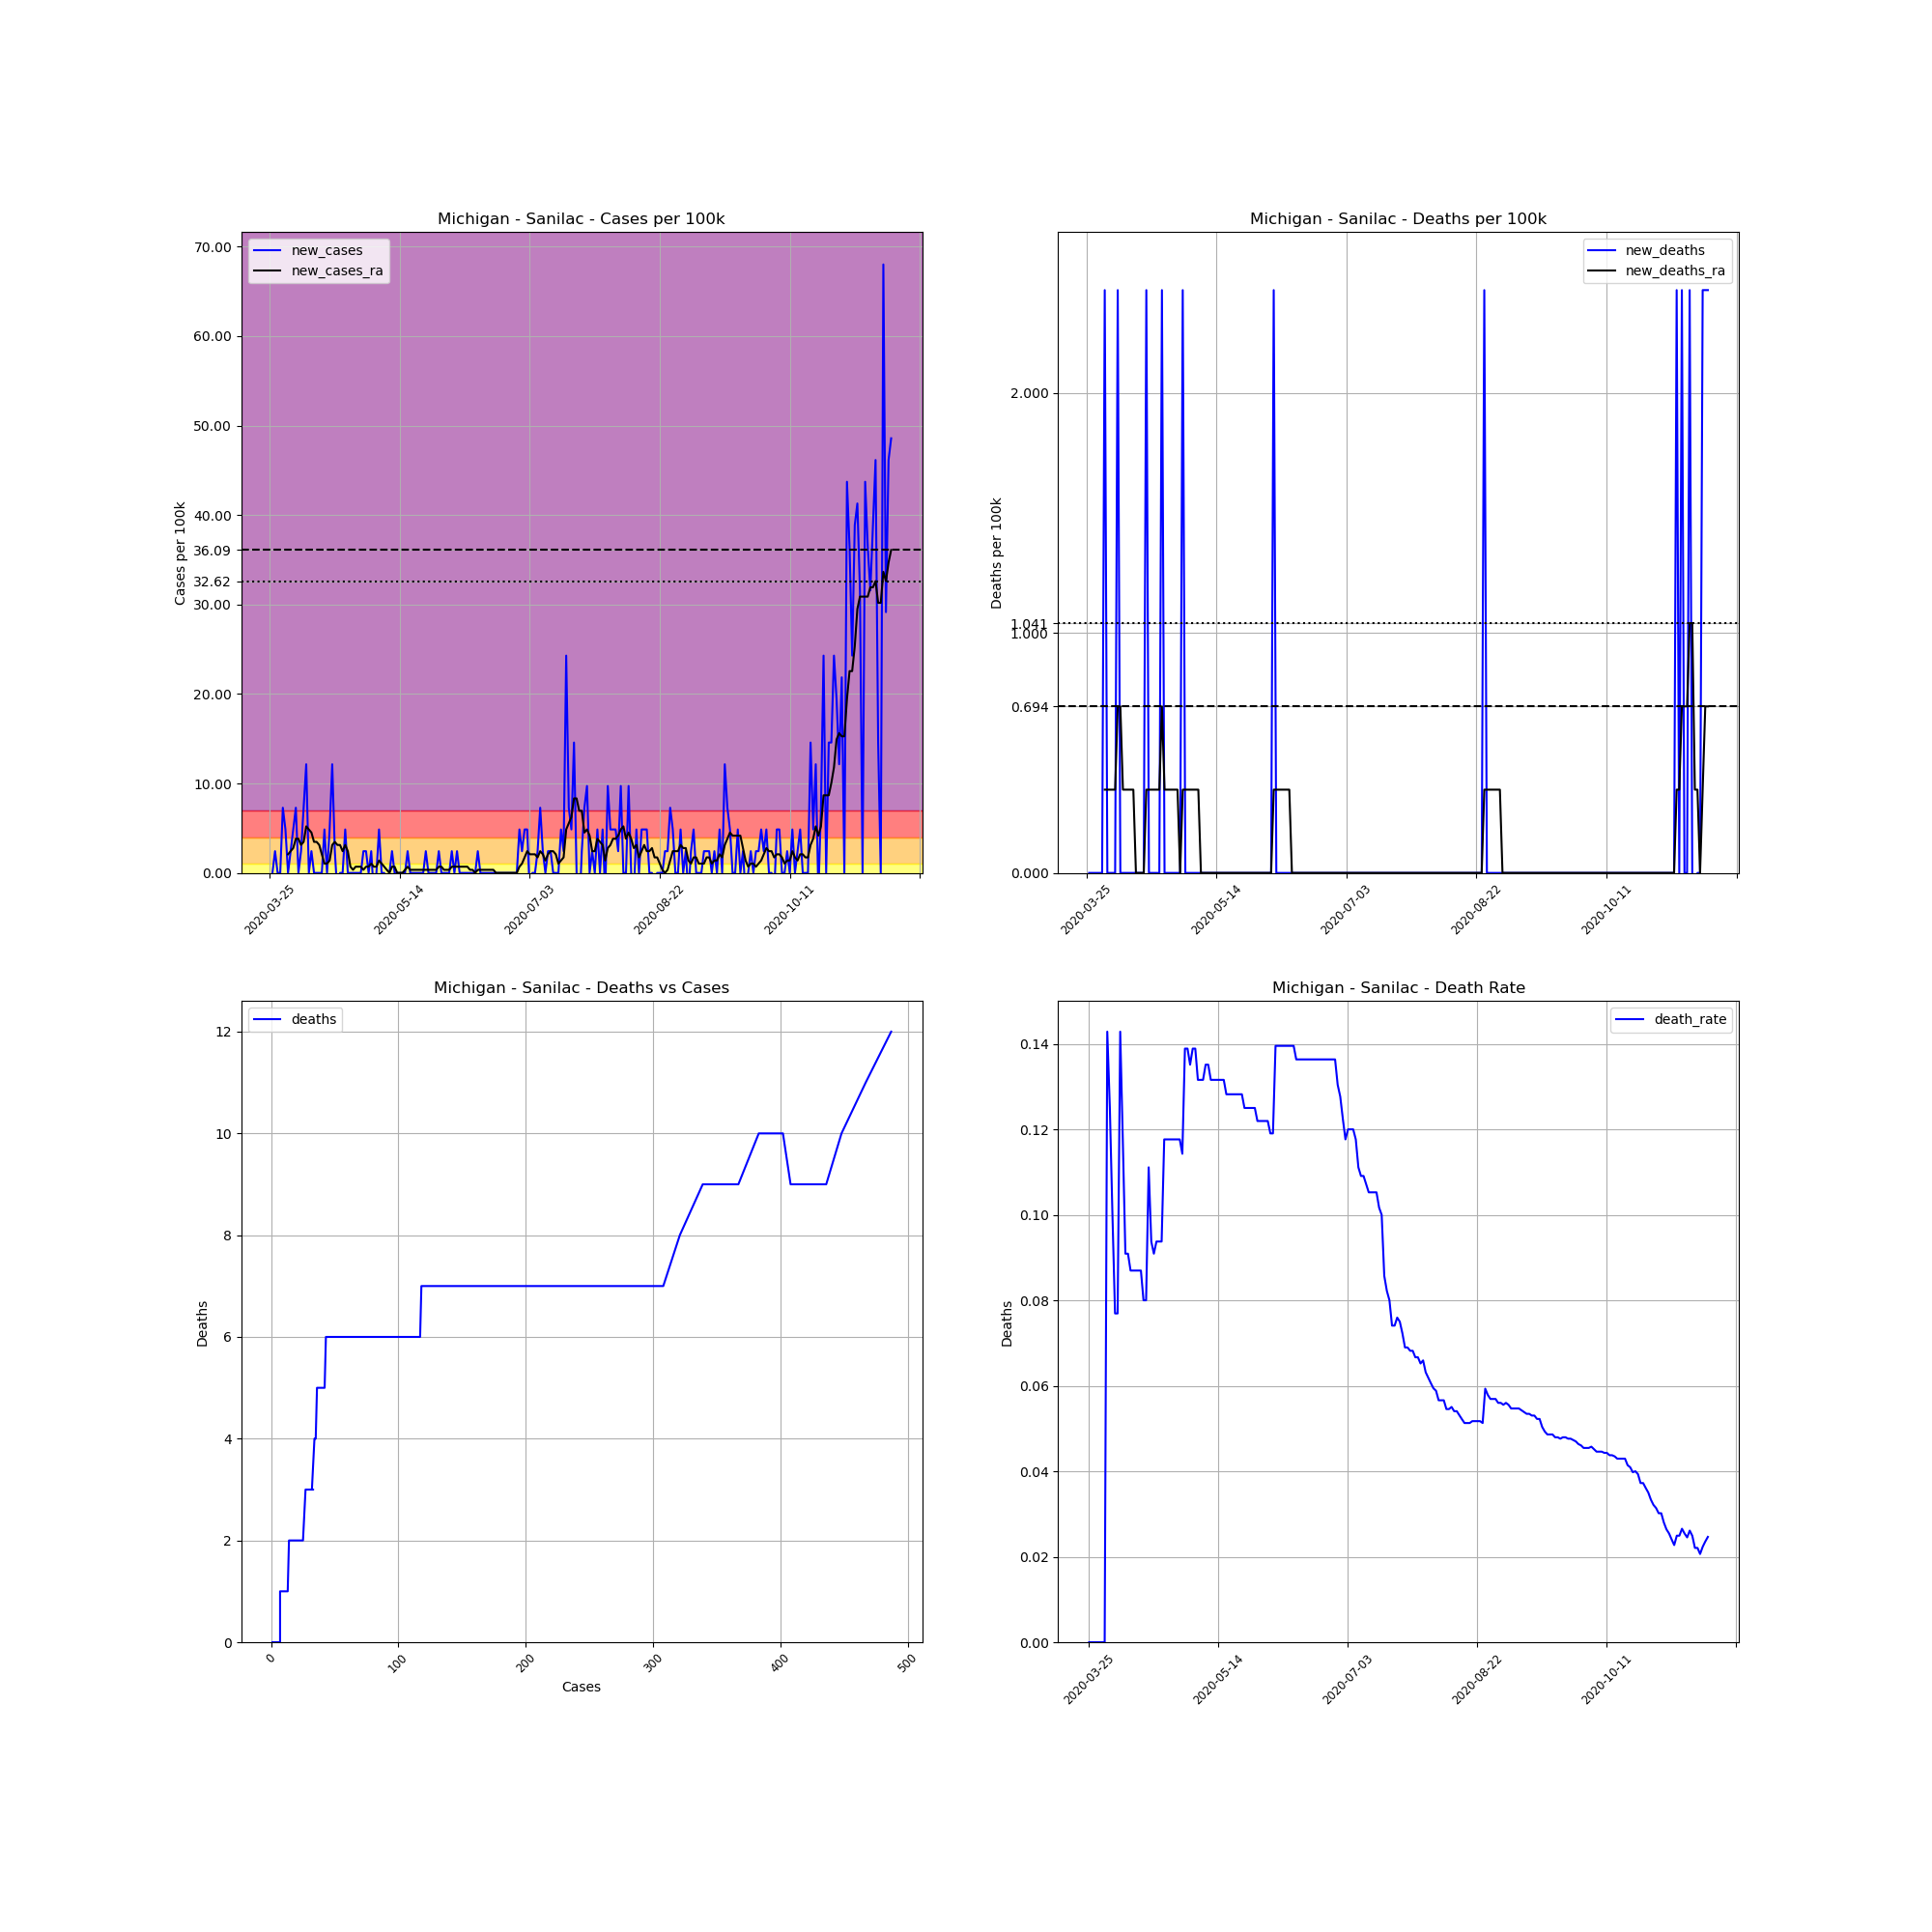

The table this chart was drawn from, first rows:
, date, county, state, fips, cases, deaths, COUNTY, STNAME, CTYNAME, POPESTIMATE2019, cases_per_100k, deaths_per_100k, death_rate, new_cases, new_deaths, new_cases_ra, new_deaths_ra
343523, 2020-03-25, Sanilac, Michigan, 26151, 1, 0, 151, Michigan, Sanilac, 41170, 2.429, 0.0, 0.0, , , , 
343524, 2020-03-26, Sanilac, Michigan, 26151, 1, 0, 151, Michigan, Sanilac, 41170, 2.429, 0.0, 0.0, 0.0, 0.0, , 
343525, 2020-03-27, Sanilac, Michigan, 26151, 2, 0, 151, Michigan, Sanilac, 41170, 4.858, 0.0, 0.0, 2.429, 0.0, , 
343526, 2020-03-28, Sanilac, Michigan, 26151, 2, 0, 151, Michigan, Sanilac, 41170, 4.858, 0.0, 0.0, 0.0, 0.0, , 
343527, 2020-03-29, Sanilac, Michigan, 26151, 2, 0, 151, Michigan, Sanilac, 41170, 4.858, 0.0, 0.0, 0.0, 0.0, , 
343528, 2020-03-30, Sanilac, Michigan, 26151, 5, 0, 151, Michigan, Sanilac, 41170, 12.14, 0.0, 0.0, 7.287, 0.0, , 
343529, 2020-03-31, Sanilac, Michigan, 26151, 7, 0, 151, Michigan, Sanilac, 41170, 17, 0.0, 0.0, 4.858, 0.0, , 
343530, 2020-04-01, Sanilac, Michigan, 26151, 7, 1, 151, Michigan, Sanilac, 41170, 17, 2.429, 0.1429, 0.0, 2.429, 2.082, 0.347
343531, 2020-04-02, Sanilac, Michigan, 26151, 8, 1, 151, Michigan, Sanilac, 41170, 19.43, 2.429, 0.125, 2.429, 0.0, 2.429, 0.347
343532, 2020-04-03, Sanilac, Michigan, 26151, 10, 1, 151, Michigan, Sanilac, 41170, 24.29, 2.429, 0.1, 4.858, 0.0, 2.776, 0.347
343533, 2020-04-04, Sanilac, Michigan, 26151, 13, 1, 151, Michigan, Sanilac, 41170, 31.58, 2.429, 0.07692, 7.287, 0.0, 3.817, 0.347
343534, 2020-04-05, Sanilac, Michigan, 26151, 13, 1, 151, Michigan, Sanilac, 41170, 31.58, 2.429, 0.07692, 0.0, 0.0, 3.817, 0.347
343535, 2020-04-06, Sanilac, Michigan, 26151, 14, 2, 151, Michigan, Sanilac, 41170, 34.01, 4.858, 0.1429, 2.429, 2.429, 3.123, 0.694
343536, 2020-04-07, Sanilac, Michigan, 26151, 17, 2, 151, Michigan, Sanilac, 41170, 41.29, 4.858, 0.1176, 7.287, 0.0, 3.47, 0.694
343537, 2020-04-08, Sanilac, Michigan, 26151, 22, 2, 151, Michigan, Sanilac, 41170, 53.44, 4.858, 0.09091, 12.14, 0.0, 5.205, 0.347
343538, 2020-04-09, Sanilac, Michigan, 26151, 22, 2, 151, Michigan, Sanilac, 41170, 53.44, 4.858, 0.09091, 0.0, 0.0, 4.858, 0.347
343539, 2020-04-10, Sanilac, Michigan, 26151, 23, 2, 151, Michigan, Sanilac, 41170, 55.87, 4.858, 0.08696, 2.429, 0.0, 4.511, 0.347
343540, 2020-04-11, Sanilac, Michigan, 26151, 23, 2, 151, Michigan, Sanilac, 41170, 55.87, 4.858, 0.08696, 0.0, 0.0, 3.47, 0.347
343541, 2020-04-12, Sanilac, Michigan, 26151, 23, 2, 151, Michigan, Sanilac, 41170, 55.87, 4.858, 0.08696, 0.0, 0.0, 3.47, 0.347
343542, 2020-04-13, Sanilac, Michigan, 26151, 23, 2, 151, Michigan, Sanilac, 41170, 55.87, 4.858, 0.08696, 0.0, 0.0, 3.123, 0.0
343543, 2020-04-14, Sanilac, Michigan, 26151, 23, 2, 151, Michigan, Sanilac, 41170, 55.87, 4.858, 0.08696, 0.0, 0.0, 2.082, 0.0
343544, 2020-04-15, Sanilac, Michigan, 26151, 25, 2, 151, Michigan, Sanilac, 41170, 60.72, 4.858, 0.08, 4.858, 0.0, 1.041, 0.0
343545, 2020-04-16, Sanilac, Michigan, 26151, 25, 2, 151, Michigan, Sanilac, 41170, 60.72, 4.858, 0.08, 0.0, 0.0, 1.041, 0.0
343546, 2020-04-17, Sanilac, Michigan, 26151, 27, 3, 151, Michigan, Sanilac, 41170, 65.58, 7.287, 0.1111, 4.858, 2.429, 1.388, 0.347
343547, 2020-04-18, Sanilac, Michigan, 26151, 32, 3, 151, Michigan, Sanilac, 41170, 77.73, 7.287, 0.09375, 12.14, 0.0, 3.123, 0.347
343548, 2020-04-19, Sanilac, Michigan, 26151, 33, 3, 151, Michigan, Sanilac, 41170, 80.16, 7.287, 0.09091, 2.429, 0.0, 3.47, 0.347
343549, 2020-04-20, Sanilac, Michigan, 26151, 32, 3, 151, Michigan, Sanilac, 41170, 77.73, 7.287, 0.09375, -2.429, 0.0, 3.123, 0.347
343550, 2020-04-21, Sanilac, Michigan, 26151, 32, 3, 151, Michigan, Sanilac, 41170, 77.73, 7.287, 0.09375, 0.0, 0.0, 3.123, 0.347
343551, 2020-04-22, Sanilac, Michigan, 26151, 32, 3, 151, Michigan, Sanilac, 41170, 77.73, 7.287, 0.09375, 0.0, 0.0, 2.429, 0.347
343552, 2020-04-23, Sanilac, Michigan, 26151, 34, 4, 151, Michigan, Sanilac, 41170, 82.58, 9.716, 0.1176, 4.858, 2.429, 3.123, 0.694
343553, 2020-04-24, Sanilac, Michigan, 26151, 34, 4, 151, Michigan, Sanilac, 41170, 82.58, 9.716, 0.1176, 0.0, 0.0, 2.429, 0.347
343554, 2020-04-25, Sanilac, Michigan, 26151, 34, 4, 151, Michigan, Sanilac, 41170, 82.58, 9.716, 0.1176, 0.0, 0.0, 0.694, 0.347
343555, 2020-04-26, Sanilac, Michigan, 26151, 34, 4, 151, Michigan, Sanilac, 41170, 82.58, 9.716, 0.1176, 0.0, 0.0, 0.347, 0.347
343556, 2020-04-27, Sanilac, Michigan, 26151, 34, 4, 151, Michigan, Sanilac, 41170, 82.58, 9.716, 0.1176, 0.0, 0.0, 0.694, 0.347
343557, 2020-04-28, Sanilac, Michigan, 26151, 34, 4, 151, Michigan, Sanilac, 41170, 82.58, 9.716, 0.1176, 0.0, 0.0, 0.694, 0.347
343558, 2020-04-29, Sanilac, Michigan, 26151, 34, 4, 151, Michigan, Sanilac, 41170, 82.58, 9.716, 0.1176, 0.0, 0.0, 0.694, 0.347
343559, 2020-04-30, Sanilac, Michigan, 26151, 35, 4, 151, Michigan, Sanilac, 41170, 85.01, 9.716, 0.1143, 2.429, 0.0, 0.347, 0.0
343560, 2020-05-01, Sanilac, Michigan, 26151, 36, 5, 151, Michigan, Sanilac, 41170, 87.44, 12.14, 0.1389, 2.429, 2.429, 0.694, 0.347
343561, 2020-05-02, Sanilac, Michigan, 26151, 36, 5, 151, Michigan, Sanilac, 41170, 87.44, 12.14, 0.1389, 0.0, 0.0, 0.694, 0.347
343562, 2020-05-03, Sanilac, Michigan, 26151, 37, 5, 151, Michigan, Sanilac, 41170, 89.87, 12.14, 0.1351, 2.429, 0.0, 1.041, 0.347
343563, 2020-05-04, Sanilac, Michigan, 26151, 36, 5, 151, Michigan, Sanilac, 41170, 87.44, 12.14, 0.1389, -2.429, 0.0, 0.694, 0.347
343564, 2020-05-05, Sanilac, Michigan, 26151, 36, 5, 151, Michigan, Sanilac, 41170, 87.44, 12.14, 0.1389, 0.0, 0.0, 0.694, 0.347
343565, 2020-05-06, Sanilac, Michigan, 26151, 38, 5, 151, Michigan, Sanilac, 41170, 92.3, 12.14, 0.1316, 4.858, 0.0, 1.388, 0.347
343566, 2020-05-07, Sanilac, Michigan, 26151, 38, 5, 151, Michigan, Sanilac, 41170, 92.3, 12.14, 0.1316, 0.0, 0.0, 1.041, 0.347
343567, 2020-05-08, Sanilac, Michigan, 26151, 38, 5, 151, Michigan, Sanilac, 41170, 92.3, 12.14, 0.1316, 0.0, 0.0, 0.694, 0.0
343568, 2020-05-09, Sanilac, Michigan, 26151, 37, 5, 151, Michigan, Sanilac, 41170, 89.87, 12.14, 0.1351, -2.429, 0.0, 0.347, 0.0
343569, 2020-05-10, Sanilac, Michigan, 26151, 37, 5, 151, Michigan, Sanilac, 41170, 89.87, 12.14, 0.1351, 0.0, 0.0, 0.0, 0.0
343570, 2020-05-11, Sanilac, Michigan, 26151, 38, 5, 151, Michigan, Sanilac, 41170, 92.3, 12.14, 0.1316, 2.429, 0.0, 0.694, 0.0
343571, 2020-05-12, Sanilac, Michigan, 26151, 38, 5, 151, Michigan, Sanilac, 41170, 92.3, 12.14, 0.1316, 0.0, 0.0, 0.694, 0.0
343572, 2020-05-13, Sanilac, Michigan, 26151, 38, 5, 151, Michigan, Sanilac, 41170, 92.3, 12.14, 0.1316, 0.0, 0.0, 0.0, 0.0
343573, 2020-05-14, Sanilac, Michigan, 26151, 38, 5, 151, Michigan, Sanilac, 41170, 92.3, 12.14, 0.1316, 0.0, 0.0, 0.0, 0.0
343574, 2020-05-15, Sanilac, Michigan, 26151, 38, 5, 151, Michigan, Sanilac, 41170, 92.3, 12.14, 0.1316, 0.0, 0.0, 0.0, 0.0
343575, 2020-05-16, Sanilac, Michigan, 26151, 38, 5, 151, Michigan, Sanilac, 41170, 92.3, 12.14, 0.1316, 0.0, 0.0, 0.347, 0.0
343576, 2020-05-17, Sanilac, Michigan, 26151, 39, 5, 151, Michigan, Sanilac, 41170, 94.73, 12.14, 0.1282, 2.429, 0.0, 0.694, 0.0
343577, 2020-05-18, Sanilac, Michigan, 26151, 39, 5, 151, Michigan, Sanilac, 41170, 94.73, 12.14, 0.1282, 0.0, 0.0, 0.347, 0.0
343578, 2020-05-19, Sanilac, Michigan, 26151, 39, 5, 151, Michigan, Sanilac, 41170, 94.73, 12.14, 0.1282, 0.0, 0.0, 0.347, 0.0
343579, 2020-05-20, Sanilac, Michigan, 26151, 39, 5, 151, Michigan, Sanilac, 41170, 94.73, 12.14, 0.1282, 0.0, 0.0, 0.347, 0.0
343580, 2020-05-21, Sanilac, Michigan, 26151, 39, 5, 151, Michigan, Sanilac, 41170, 94.73, 12.14, 0.1282, 0.0, 0.0, 0.347, 0.0
343581, 2020-05-22, Sanilac, Michigan, 26151, 39, 5, 151, Michigan, Sanilac, 41170, 94.73, 12.14, 0.1282, 0.0, 0.0, 0.347, 0.0
343582, 2020-05-23, Sanilac, Michigan, 26151, 39, 5, 151, Michigan, Sanilac, 41170, 94.73, 12.14, 0.1282, 0.0, 0.0, 0.347, 0.0
... 180 more rows
